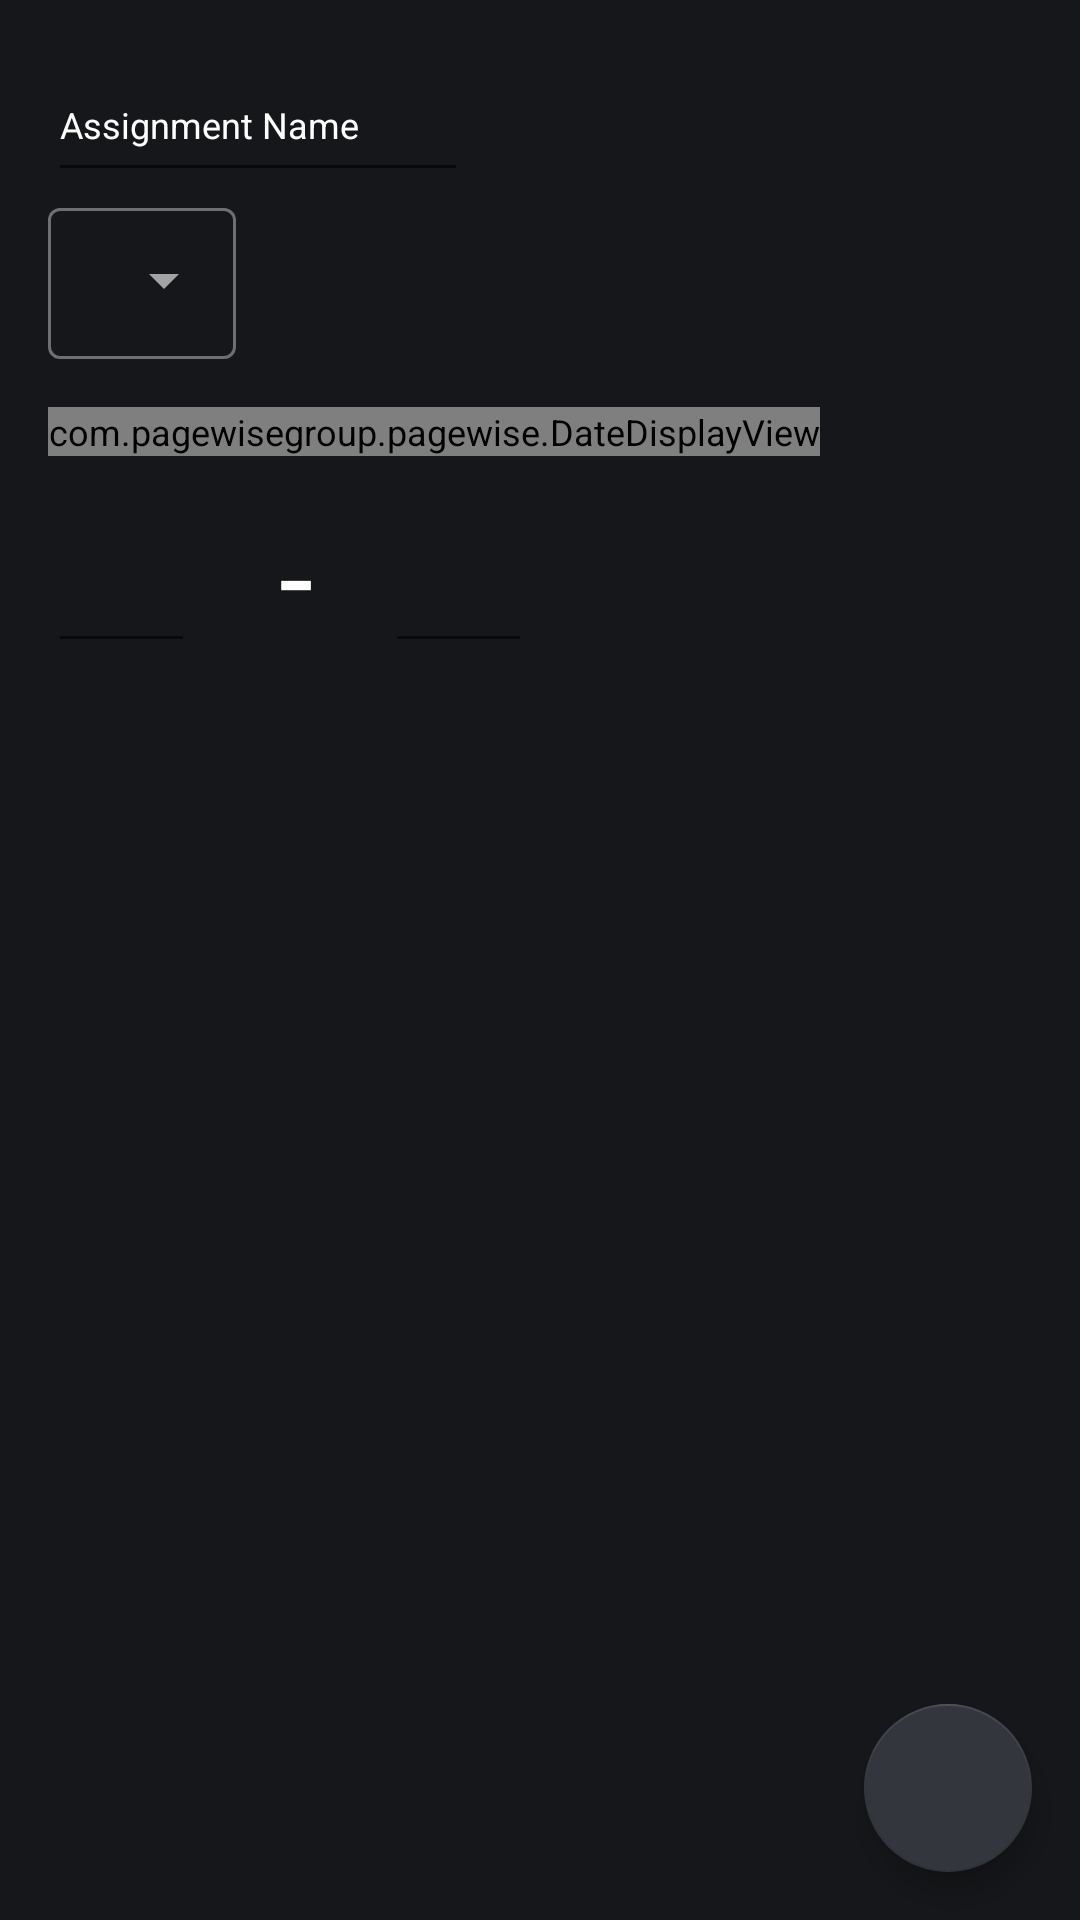

Produce the Android XML layout that renders to this screen, including the resource entries it uses.
<!-- AndroidManifest.xml: application theme Theme.PageWise -->
<!-- res/layout/fragment_enter_assignment.xml -->
<?xml version="1.0" encoding="utf-8"?>
<androidx.constraintlayout.widget.ConstraintLayout xmlns:android="http://schemas.android.com/apk/res/android"
    xmlns:app="http://schemas.android.com/apk/res-auto"
    xmlns:tools="http://schemas.android.com/tools"
    android:id="@+id/frameLayout"
    android:layout_width="match_parent"
    android:layout_height="match_parent"
    tools:context=".EnterAssignmentFragment">

    <com.google.android.material.floatingactionbutton.FloatingActionButton
        android:id="@+id/floatingActionButton"
        android:layout_width="wrap_content"
        android:layout_height="wrap_content"
        android:layout_marginEnd="16dp"
        android:layout_marginBottom="16dp"
        android:clickable="true"
        android:onClick="buildAssignment"
        android:contentDescription="@string/finish"
        android:src="@drawable/ic_baseline_check_24"
        app:layout_constraintBottom_toBottomOf="parent"
        app:layout_constraintEnd_toEndOf="parent"
        android:focusable="true" />

    <EditText
        android:id="@+id/assignmentName"
        android:layout_width="wrap_content"
        android:layout_height="wrap_content"
        android:layout_marginStart="16dp"
        android:layout_marginTop="16dp"
        android:ems="10"
        android:inputType="textPersonName"
        android:minHeight="48dp"
        android:selectAllOnFocus="true"
        android:hint="Assignment Name"
        android:textColorHint="@color/white"
        android:textColor="@android:color/white"
        app:layout_constraintStart_toStartOf="parent"
        app:layout_constraintTop_toTopOf="parent" />

    <com.google.android.material.textfield.TextInputLayout
        android:id="@+id/dropdown"
        style="@style/Widget.MaterialComponents.TextInputLayout.OutlinedBox.ExposedDropdownMenu"
        android:layout_width="wrap_content"
        android:layout_height="wrap_content"
        app:layout_constraintStart_toStartOf="@+id/assignmentName"
        app:layout_constraintTop_toBottomOf="@+id/assignmentName"
        >

        <AutoCompleteTextView
            android:id="@+id/class_choice"
            android:layout_width="wrap_content"
            android:layout_height="wrap_content"
            android:clickable="false"
            android:cursorVisible="false"
            android:focusable="false"
            android:focusableInTouchMode="false"
            android:inputType="textNoSuggestions"
            android:text="Class"
            android:textColor="@color/white" />
    </com.google.android.material.textfield.TextInputLayout>

    <com.pagewisegroup.pagewise.DateDisplayView
        android:id="@+id/assignmentDueDate"
        android:layout_width="wrap_content"
        android:layout_height="wrap_content"
        android:layout_marginStart="16dp"
        android:layout_marginTop="16dp"
        android:ems="10"
        android:focusable="false"
        android:inputType="none"
        android:onClick="showDatePickerDialog"
        android:hint="Due: MM/DD/YYYY"
        android:textColorHint="@color/white"
        android:textColor="@android:color/white"
        app:layout_constraintStart_toStartOf="parent"
        app:layout_constraintTop_toBottomOf="@+id/dropdown" />

    <EditText
        android:maxLines="1"
        android:id="@+id/pageStart"
        android:layout_width="49dp"
        android:layout_height="45dp"
        android:layout_marginStart="16dp"
        android:layout_marginTop="24dp"
        android:ems="10"
        android:inputType="number"
        android:textColor="@android:color/white"
        app:layout_constraintStart_toStartOf="parent"
        app:layout_constraintTop_toBottomOf="@+id/assignmentDueDate" />

    <EditText
        android:maxLines="1"
        android:id="@+id/pageEnd"
        android:layout_width="49dp"
        android:layout_height="45dp"
        android:layout_marginStart="24dp"
        android:layout_marginTop="24dp"
        android:ems="10"
        android:inputType="number"
        android:textColor="@android:color/white"
        app:layout_constraintStart_toEndOf="@+id/hyphen"
        app:layout_constraintTop_toBottomOf="@+id/assignmentDueDate" />

    <TextView
        android:id="@+id/hyphen"
        android:layout_width="wrap_content"
        android:layout_height="wrap_content"
        android:layout_marginStart="28dp"
        android:layout_marginTop="12dp"
        android:text="-"
        android:textSize="20pt"
        app:layout_constraintStart_toEndOf="@+id/pageStart"
        app:layout_constraintTop_toBottomOf="@+id/assignmentDueDate" />

</androidx.constraintlayout.widget.ConstraintLayout>
<!-- resources referenced by this layout -->
<resources>
  <string name="finish">Finish</string>
  <style name="Theme.PageWise" parent="Theme.MaterialComponents.DayNight.NoActionBar">
          <item name="android:statusBarColor" tools:targetApi="l">?attr/colorPrimaryVariant</item>
  
          <item name="colorPrimary">#33363d</item>
          <item name="colorPrimaryVariant">#33363d</item>
          <item name="colorOnPrimary">#FFFFFF</item>
  
          <item name="colorSecondary">#33363d</item>
          <item name="colorSecondaryVariant">#33363d</item>
          <item name="colorOnSecondary">#FFFFFF</item>
  
          <item name="colorSurface">#000000</item>
          <item name="colorOnSurface">#FFFFFF</item>
  
          <item name="android:colorBackground">#16171a</item>
          <item name="colorOnBackground">#FFFFFF</item>
  
          <item name="colorError">#B00020</item>
          <item name="colorOnError">#FFFFFF</item>
  
          <item name="android:textColor">#FFFFFF</item>
          <item name="android:textSize">12sp</item>
      </style>
  <!-- not gathered from this repository: default colours our renderer supplied (Android Studio template values) -->
  <color name="white">#FFFFFFFF</color>
</resources>
